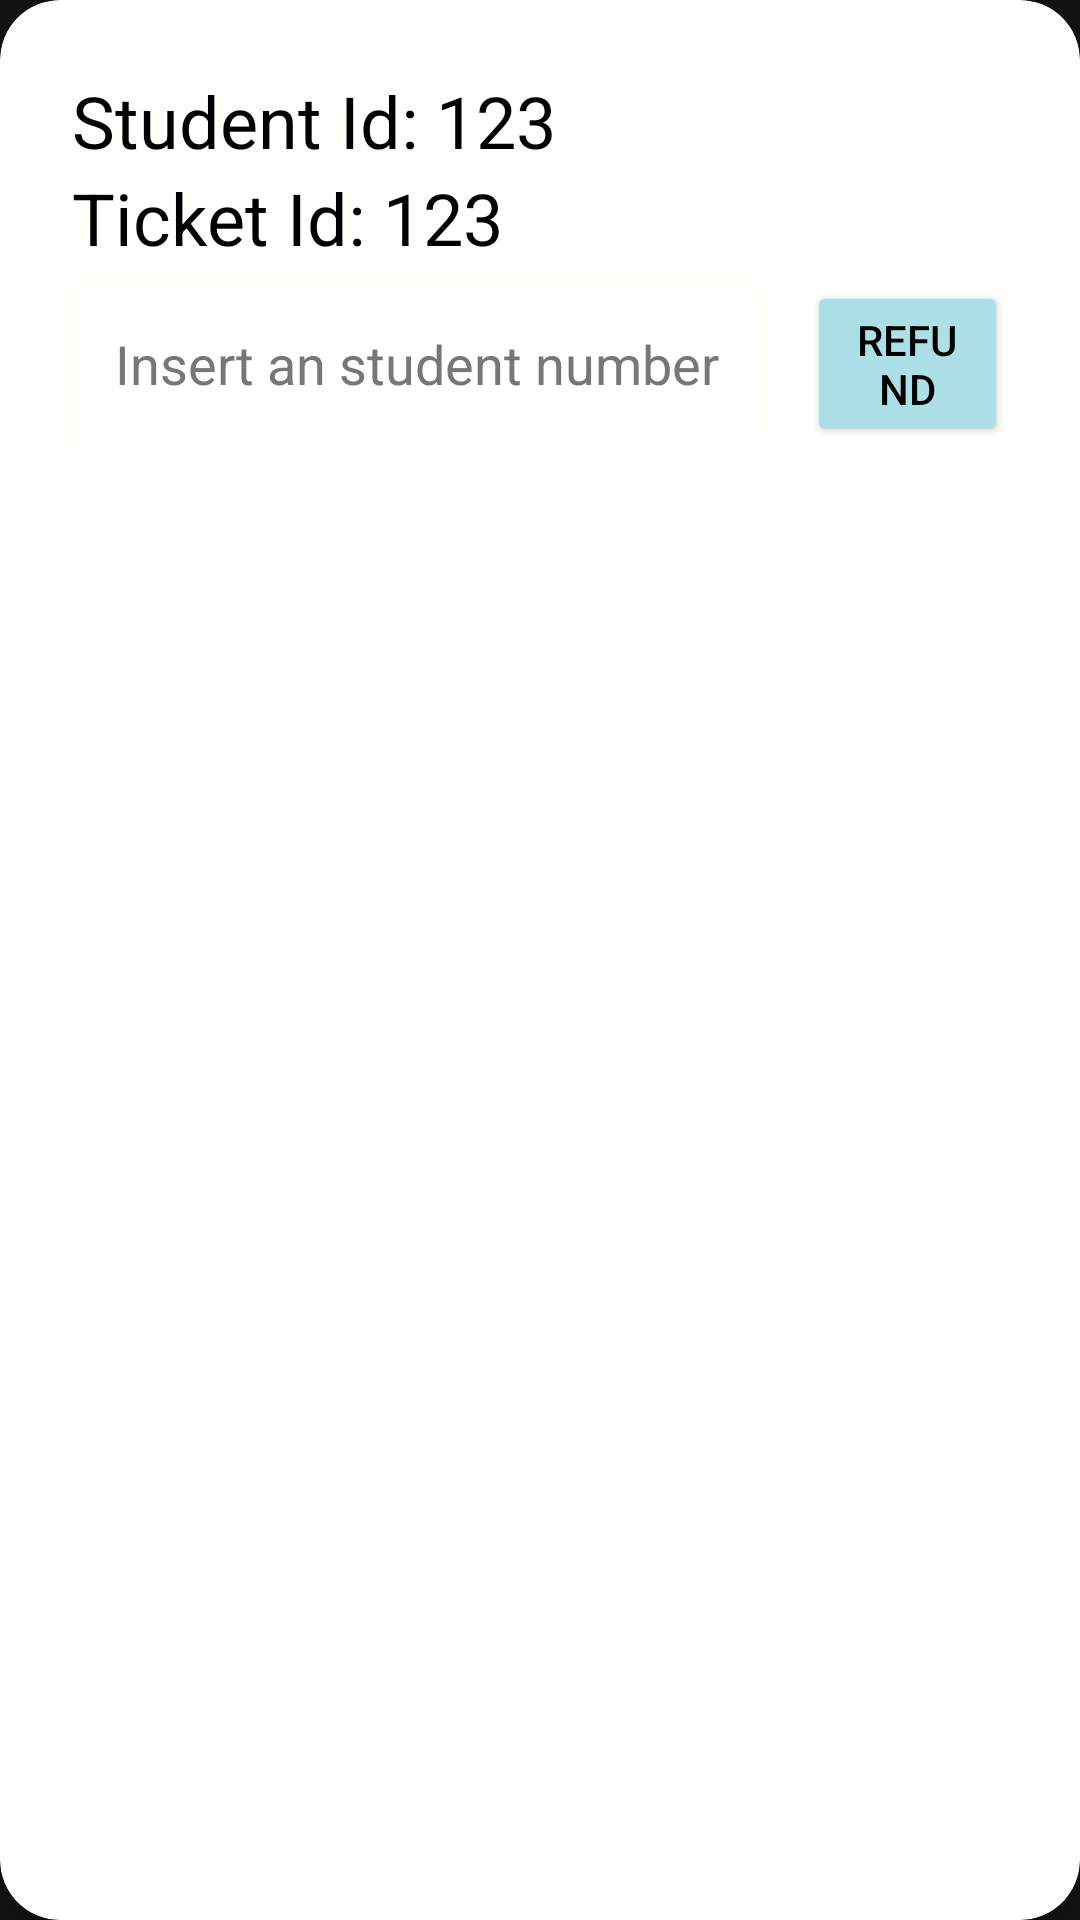

Write the Android layout XML for this screen, with the resource values it uses.
<!-- AndroidManifest.xml: application theme Theme.EasyWay -->
<!-- res/layout/ticket_bag_entry_card.xml -->
<?xml version="1.0" encoding="utf-8"?>
<androidx.cardview.widget.CardView xmlns:android="http://schemas.android.com/apk/res/android"
    xmlns:app="http://schemas.android.com/apk/res-auto"

    android:layout_width="match_parent"
    android:layout_height="wrap_content"
    android:orientation="vertical"

    app:cardElevation="10dp"
    app:cardCornerRadius="20dp"

    app:cardMaxElevation="12dp"
    app:cardPreventCornerOverlap="true"
    app:cardBackgroundColor="#fffffc"
    android:layout_marginTop="10dp"
    >
    <LinearLayout
        android:layout_width="match_parent"
        android:layout_height="wrap_content"
        android:orientation="vertical"
        android:layout_margin="24dp"
        >
        <TextView
            android:layout_width="wrap_content"
            android:layout_height="wrap_content"
            android:id="@+id/ticketBag_studentId_tv"
            android:textSize="24sp"
            android:textColor="@color/black"
            android:text="Student Id: 123"></TextView>
        <TextView
            android:layout_width="wrap_content"
            android:layout_height="wrap_content"
            android:id="@+id/ticketBag_ticketId_tv"
            android:textSize="24sp"
            android:textColor="@color/black"
            android:text="Ticket Id: 123"></TextView>

        <LinearLayout
            android:layout_width="wrap_content"
            android:layout_height="wrap_content"
            android:orientation="horizontal"
            android:layout_marginTop="5dp"


            >
            <EditText
                android:layout_width="230dp"
                android:layout_height="match_parent"
                android:background="@drawable/edit_text_border2"
                android:hint="Insert an student number"
                android:id="@+id/ticketBag_toStudentNumber_et"
                android:textColorHint="#777777"
                android:textAlignment="center">
            </EditText>
            <Button
                android:layout_width="wrap_content"
                android:layout_height="match_parent"
                android:id="@+id/ticketBag_refund_button"
                android:text="Refund"
                android:backgroundTint="#addfe6"
                android:textColor="@color/black"
                android:layout_marginStart="15dp"
                >


            </Button>
        </LinearLayout>



    </LinearLayout>

</androidx.cardview.widget.CardView>
<!-- resources referenced by this layout -->
<resources>
  <!-- drawable edit_text_border2 (drawable) -->
  <?xml version="1.0" encoding="utf-8"?>
  <shape xmlns:android="http://schemas.android.com/apk/res/android" android:shape="rectangle">
      <stroke
          android:width="2dp"
          android:color="@color/white">
  
  
      </stroke>
      <solid
          android:color="@color/white">
  
      </solid>
  </shape>
  <style name="Theme.EasyWay" parent="Theme.MaterialComponents.NoActionBar">
          
          <item name="colorPrimary">@color/purple_500</item>
          <item name="colorPrimaryVariant">@color/purple_700</item>
          <item name="colorOnPrimary">@color/white</item>
          
          <item name="colorSecondary">@color/teal_200</item>
          <item name="colorSecondaryVariant">@color/teal_700</item>
          <item name="colorOnSecondary">@color/black</item>
          
          <item name="android:statusBarColor">?attr/colorPrimaryVariant</item>
          
      </style>
  <!-- not gathered from this repository: default colours our renderer supplied (Android Studio template values) -->
  <color name="purple_500">#FF6200EE</color>
  <color name="purple_700">#FF3700B3</color>
  <color name="teal_200">#FF03DAC5</color>
  <color name="teal_700">#FF018786</color>
  <color name="black">#FF000000</color>
  <color name="white">#FFFFFFFF</color>
</resources>
